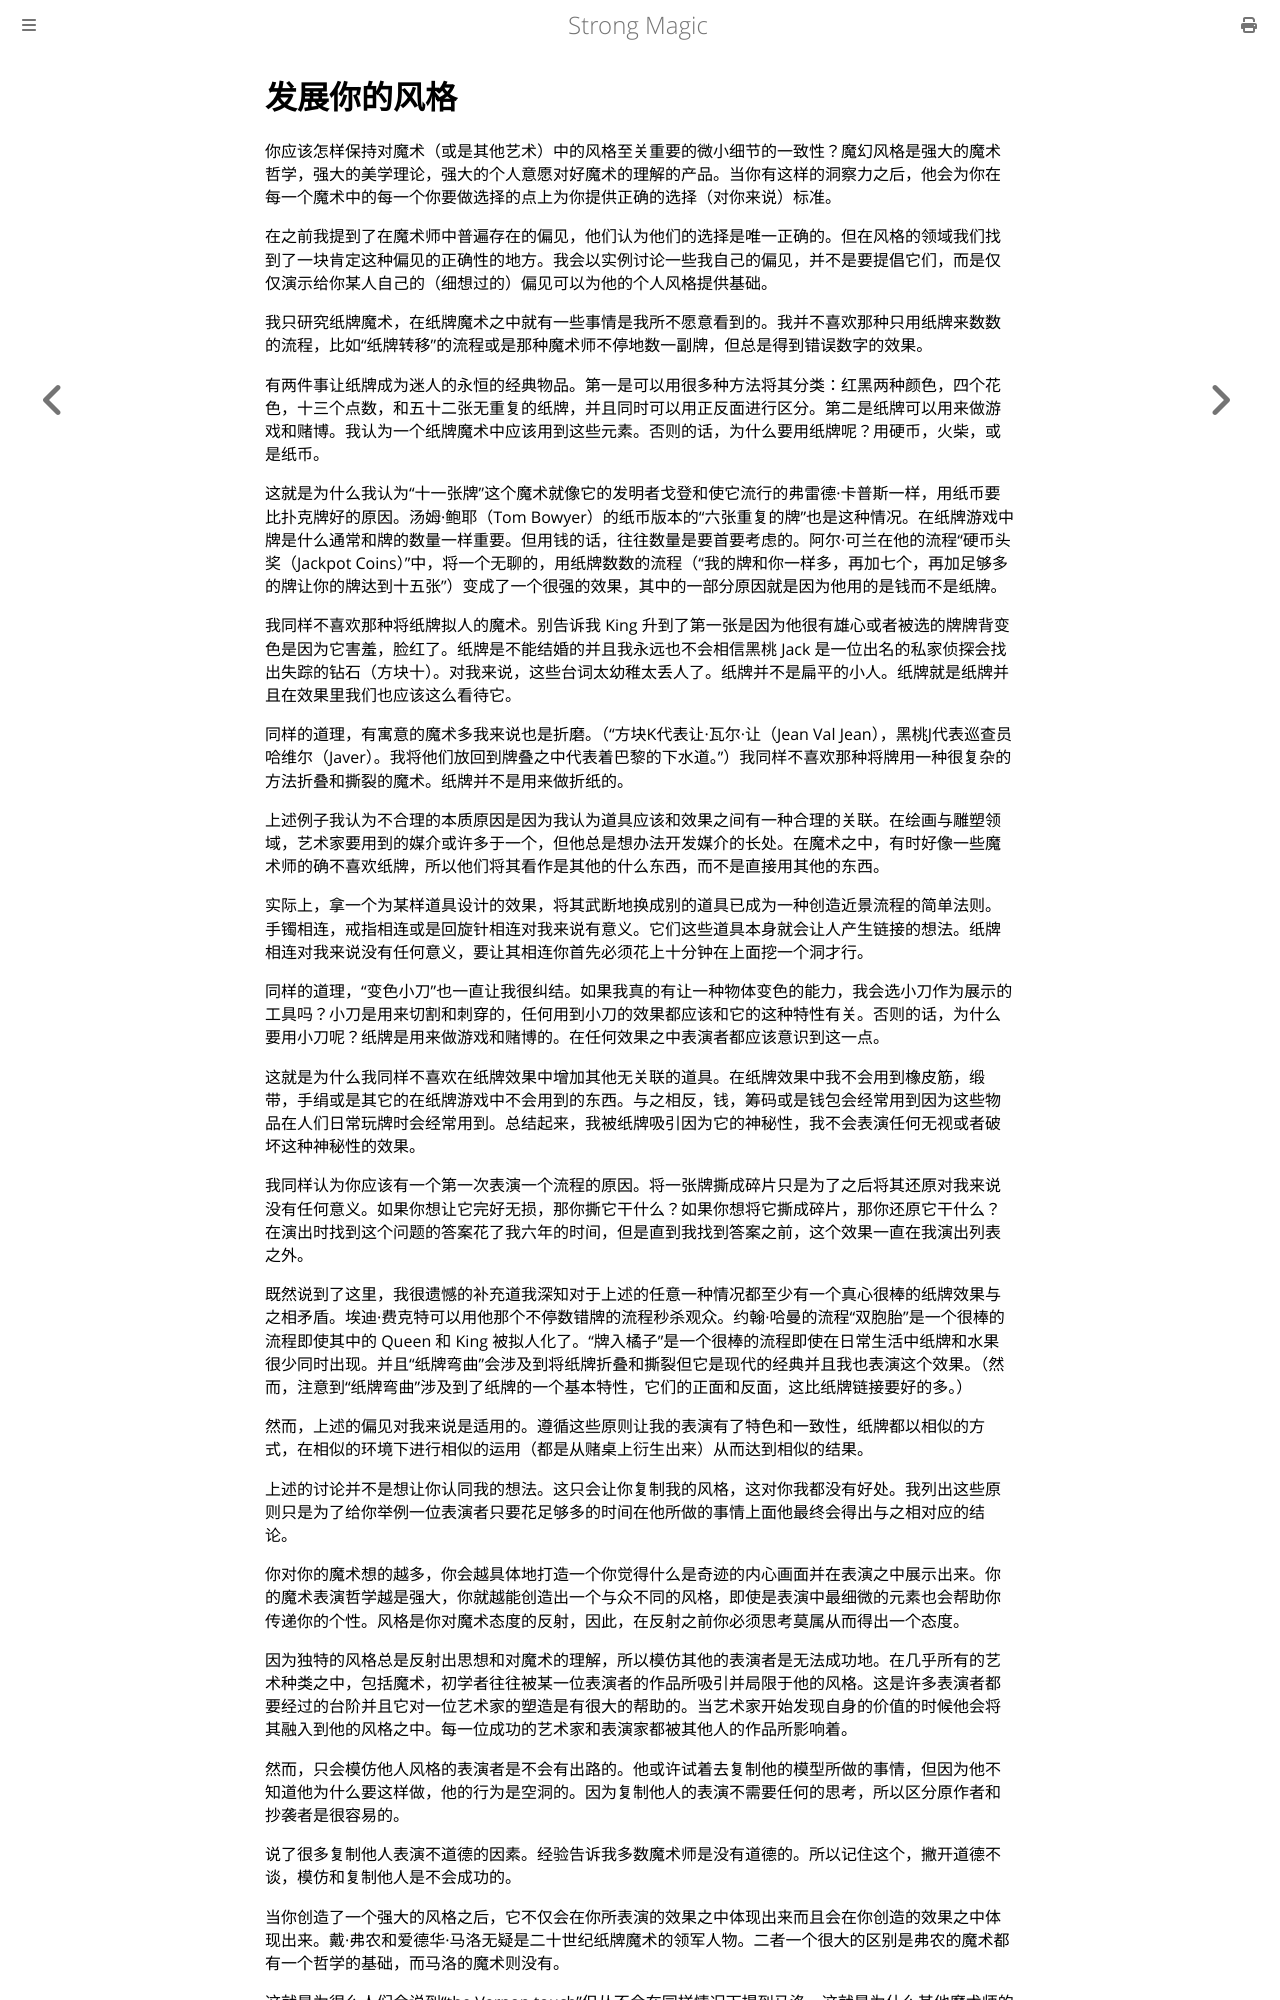

repository: ZJY0516/strong-magic · page: style/developing-a-style.html · generator: mdbook

# 发展你的风格

你应该怎样保持对魔术（或是其他艺术）中的风格至关重要的微小细节的一致性？魔幻风格是强大的魔术哲学，强大的美学理论，强大的个人意愿对好魔术的理解的产品。当你有这样的洞察力之后，他会为你在每一个魔术中的每一个你要做选择的点上为你提供正确的选择（对你来说）标准。

在之前我提到了在魔术师中普遍存在的偏见，他们认为他们的选择是唯一正确的。但在风格的领域我们找到了一块肯定这种偏见的正确性的地方。我会以实例讨论一些我自己的偏见，并不是要提倡它们，而是仅仅演示给你某人自己的（细想过的）偏见可以为他的个人风格提供基础。

我只研究纸牌魔术，在纸牌魔术之中就有一些事情是我所不愿意看到的。我并不喜欢那种只用纸牌来数数的流程，比如“纸牌转移”的流程或是那种魔术师不停地数一副牌，但总是得到错误数字的效果。

有两件事让纸牌成为迷人的永恒的经典物品。第一是可以用很多种方法将其分类：红黑两种颜色，四个花色，十三个点数，和五十二张无重复的纸牌，并且同时可以用正反面进行区分。第二是纸牌可以用来做游戏和赌博。我认为一个纸牌魔术中应该用到这些元素。否则的话，为什么要用纸牌呢？用硬币，火柴，或是纸币。

这就是为什么我认为“十一张牌”这个魔术就像它的发明者戈登和使它流行的弗雷德·卡普斯一样，用纸币要比扑克牌好的原因。汤姆·鲍耶（Tom Bowyer）的纸币版本的“六张重复的牌”也是这种情况。在纸牌游戏中牌是什么通常和牌的数量一样重要。但用钱的话，往往数量是要首要考虑的。阿尔·可兰在他的流程“硬币头奖（Jackpot Coins）”中，将一个无聊的，用纸牌数数的流程（“我的牌和你一样多，再加七个，再加足够多的牌让你的牌达到十五张”）变成了一个很强的效果，其中的一部分原因就是因为他用的是钱而不是纸牌。

我同样不喜欢那种将纸牌拟人的魔术。别告诉我 King 升到了第一张是因为他很有雄心或者被选的牌牌背变色是因为它害羞，脸红了。纸牌是不能结婚的并且我永远也不会相信黑桃 Jack 是一位出名的私家侦探会找出失踪的钻石（方块十）。对我来说，这些台词太幼稚太丢人了。纸牌并不是扁平的小人。纸牌就是纸牌并且在效果里我们也应该这么看待它。

同样的道理，有寓意的魔术多我来说也是折磨。（“方块K代表让·瓦尔·让（Jean Val Jean），黑桃J代表巡查员哈维尔（Javer）。我将他们放回到牌叠之中代表着巴黎的下水道。”）我同样不喜欢那种将牌用一种很复杂的方法折叠和撕裂的魔术。纸牌并不是用来做折纸的。

上述例子我认为不合理的本质原因是因为我认为道具应该和效果之间有一种合理的关联。在绘画与雕塑领域，艺术家要用到的媒介或许多于一个，但他总是想办法开发媒介的长处。在魔术之中，有时好像一些魔术师的确不喜欢纸牌，所以他们将其看作是其他的什么东西，而不是直接用其他的东西。

实际上，拿一个为某样道具设计的效果，将其武断地换成别的道具已成为一种创造近景流程的简单法则。手镯相连，戒指相连或是回旋针相连对我来说有意义。它们这些道具本身就会让人产生链接的想法。纸牌相连对我来说没有任何意义，要让其相连你首先必须花上十分钟在上面挖一个洞才行。

同样的道理，“变色小刀”也一直让我很纠结。如果我真的有让一种物体变色的能力，我会选小刀作为展示的工具吗？小刀是用来切割和刺穿的，任何用到小刀的效果都应该和它的这种特性有关。否则的话，为什么要用小刀呢？纸牌是用来做游戏和赌博的。在任何效果之中表演者都应该意识到这一点。

这就是为什么我同样不喜欢在纸牌效果中增加其他无关联的道具。在纸牌效果中我不会用到橡皮筋，缎带，手绢或是其它的在纸牌游戏中不会用到的东西。与之相反，钱，筹码或是钱包会经常用到因为这些物品在人们日常玩牌时会经常用到。总结起来，我被纸牌吸引因为它的神秘性，我不会表演任何无视或者破坏这种神秘性的效果。

我同样认为你应该有一个第一次表演一个流程的原因。将一张牌撕成碎片只是为了之后将其还原对我来说没有任何意义。如果你想让它完好无损，那你撕它干什么？如果你想将它撕成碎片，那你还原它干什么？在演出时找到这个问题的答案花了我六年的时间，但是直到我找到答案之前，这个效果一直在我演出列表之外。

既然说到了这里，我很遗憾的补充道我深知对于上述的任意一种情况都至少有一个真心很棒的纸牌效果与之相矛盾。埃迪·费克特可以用他那个不停数错牌的流程秒杀观众。约翰·哈曼的流程“双胞胎”是一个很棒的流程即使其中的 Queen 和 King 被拟人化了。“牌入橘子”是一个很棒的流程即使在日常生活中纸牌和水果很少同时出现。并且“纸牌弯曲”会涉及到将纸牌折叠和撕裂但它是现代的经典并且我也表演这个效果。（然而，注意到“纸牌弯曲”涉及到了纸牌的一个基本特性，它们的正面和反面，这比纸牌链接要好的多。）

然而，上述的偏见对我来说是适用的。遵循这些原则让我的表演有了特色和一致性，纸牌都以相似的方式，在相似的环境下进行相似的运用（都是从赌桌上衍生出来）从而达到相似的结果。

上述的讨论并不是想让你认同我的想法。这只会让你复制我的风格，这对你我都没有好处。我列出这些原则只是为了给你举例一位表演者只要花足够多的时间在他所做的事情上面他最终会得出与之相对应的结论。

你对你的魔术想的越多，你会越具体地打造一个你觉得什么是奇迹的内心画面并在表演之中展示出来。你的魔术表演哲学越是强大，你就越能创造出一个与众不同的风格，即使是表演中最细微的元素也会帮助你传递你的个性。风格是你对魔术态度的反射，因此，在反射之前你必须思考莫属从而得出一个态度。

因为独特的风格总是反射出思想和对魔术的理解，所以模仿其他的表演者是无法成功地。在几乎所有的艺术种类之中，包括魔术，初学者往往被某一位表演者的作品所吸引并局限于他的风格。这是许多表演者都要经过的台阶并且它对一位艺术家的塑造是有很大的帮助的。当艺术家开始发现自身的价值的时候他会将其融入到他的风格之中。每一位成功的艺术家和表演家都被其他人的作品所影响着。

然而，只会模仿他人风格的表演者是不会有出路的。他或许试着去复制他的模型所做的事情，但因为他不知道他为什么要这样做，他的行为是空洞的。因为复制他人的表演不需要任何的思考，所以区分原作者和抄袭者是很容易的。

说了很多复制他人表演不道德的因素。经验告诉我多数魔术师是没有道德的。所以记住这个，撇开道德不谈，模仿和复制他人是不会成功的。
